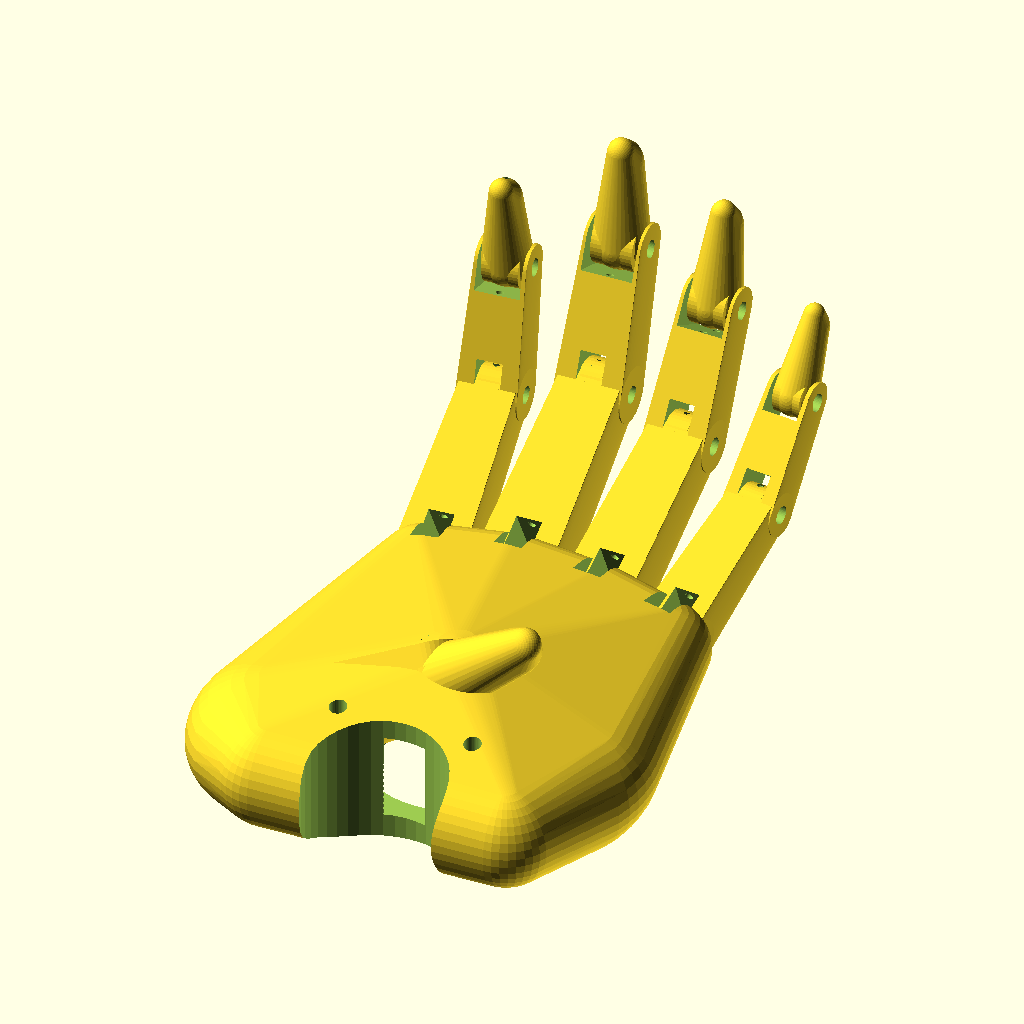
Cell 1 — every parameter at its default value.
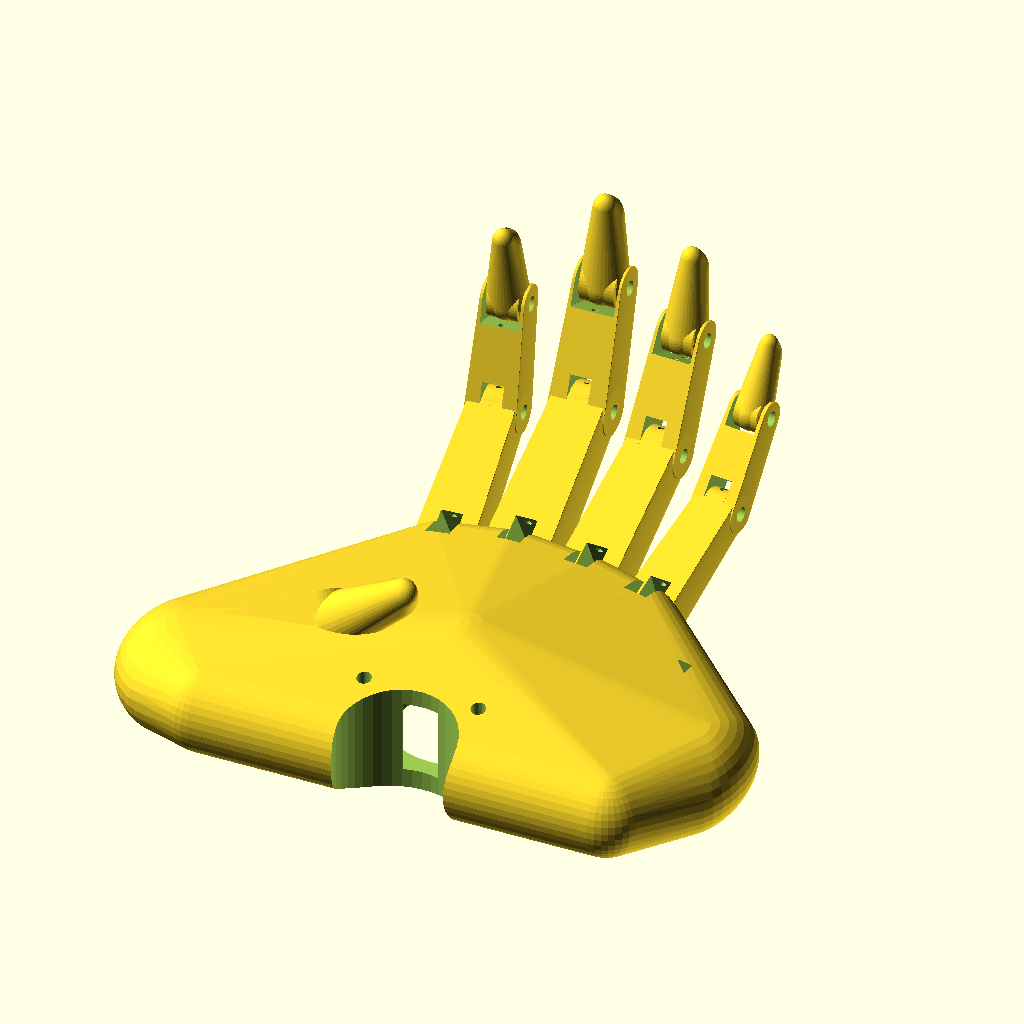
Cell 2: PALM_WIDTH = 148 (everything else at default).
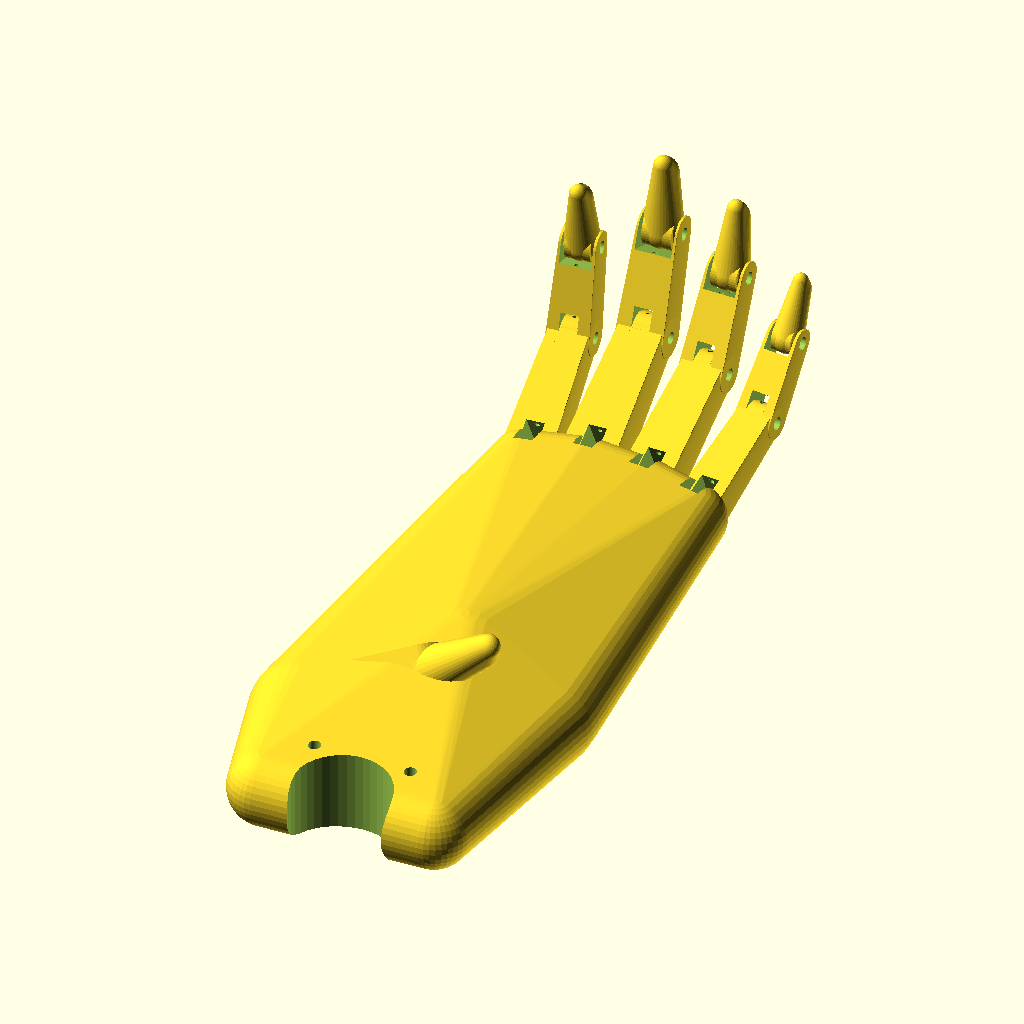
Cell 3: PALM_LENGTH = 168 (everything else at default).
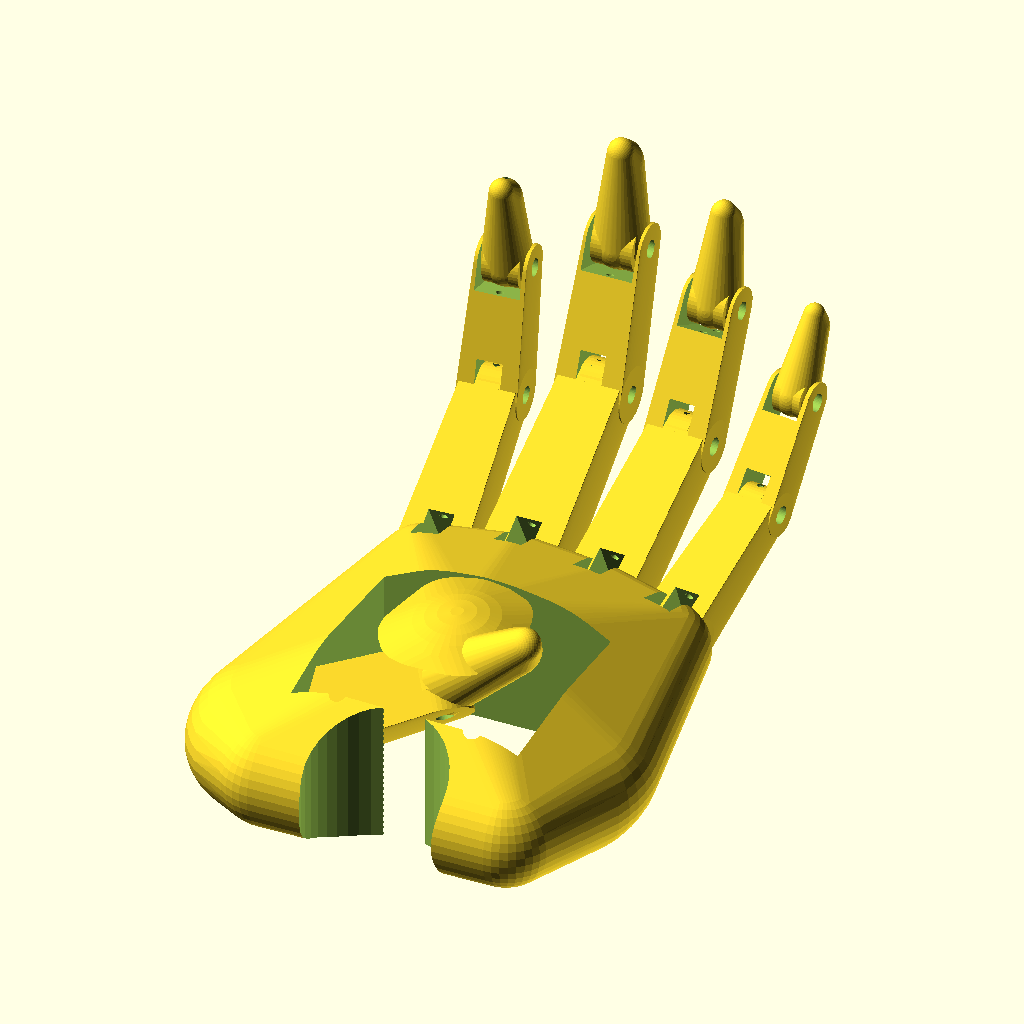
Cell 4 — PALM_THICK set to 42, the other parameters unchanged.
The same orthographic view direction (rotation 55°, 0°, 25°; colour scheme Cornfield) for every cell, with the view re-fitted per cell, so scale and position can differ between cells.
Source of the model, robotic_hand.scad:
// =========================================================================
// [LEGACY / DEPRECATED v0 CONCEPT — DO NOT PRINT FOR v9.0 BUILDS]
// Notice: This file is the initial v0 parametric OpenSCAD concept model
// (originally drafted for 27-DoF / McKibben muscle routing exploration).
// It has been superseded by the modular Python/Trimesh v9.0 CAD pipeline in
// `cad_v9/` (`digits.py`, `chassis.py`), compiled via `generate_hand_stl_v9.py`
// into production watertight STLs under `stl_exports_v9/`.
// =========================================================================
// Parametric Biomimetic Musculoskeletal Hand Platform (27 DoF - Legacy v0)
// 36x McKibben Hydraulic Artificial Muscle Routing & Composite Bones
// Exact Anatomical Parity: Digits (16 DoF), Thumb (5 DoF), Palm (2 DoF), Wrist (4 DoF)
// =========================================================================

$fn = 40;

PALM_WIDTH  = 74;
PALM_LENGTH = 84;
PALM_THICK  = 21;
PIN_DIA     = 3.0;
PIN_TOL     = 0.3;
TENDON_DIA  = 1.5;
WALL_THICK  = 2.5;

PART_TO_RENDER = "assembly";

module pin_hole(length=30, dia=PIN_DIA+PIN_TOL) {
    cylinder(d=dia, h=length, center=true);
}


// Biomimetic McKibben Hydraulic Muscle Channel & Ligament Fairlead
module hydraulic_conduit(length=40, dia=3.2) {
    cylinder(d=dia, h=length, center=true);
}

module antagonistic_pair_ports(spacing=8, dia=3.0) {
    translate([-spacing/2, 0, 0]) cylinder(d=dia, h=25, center=true);
    translate([ spacing/2, 0, 0]) cylinder(d=dia, h=25, center=true);
}

module tendon_bore(length=60, dia=TENDON_DIA) {
    cylinder(d=dia, h=length, center=true);
}

module distal_phalanx(length=24, width=12, height=10) {
    difference() {
        union() {
            hull() {
                translate([0, 0, 0])
                    scale([width/height, 1, 1])
                        sphere(d=height*0.95);
                
                translate([0, length*0.7, -height*0.15])
                    scale([width*0.8/height, 1.2, 0.9])
                        sphere(d=height*0.75);

                translate([0, length - height*0.35, 0])
                    scale([width*0.7/height, 0.9, 0.75])
                        sphere(d=height*0.65);
            }
            rotate([0, 90, 0])
                cylinder(d=height*0.9, h=width - 3.4, center=true);
        }
        rotate([0, 90, 0])
            pin_hole(length=width+4);
        
        translate([0, length*0.55, -height*0.15])
            cube([width*0.38, 4, height*0.6], center=true);
        
        translate([0, length/2, -height*0.25])
            rotate([90, 0, 0])
                tendon_bore(length=length*1.2);

        for (i = [0:3]) {
            translate([0, length*0.45 + i*3.0, -height*0.45])
                rotate([0, 90, 0])
                    cylinder(d=0.9, h=width*0.75, center=true);
        }
    }
}

module intermediate_phalanx(length=28, width=13, height=11) {
    clevis_w = 4.2;
    difference() {
        union() {
            hull() {
                translate([0, 0, 0])
                    rotate([0, 90, 0])
                        cylinder(d=height*0.95, h=width, center=true);

                translate([0, length*0.5, -height*0.12])
                    scale([width/height*0.9, 1.1, 0.95])
                        sphere(d=height*0.85);

                translate([0, length, 0])
                    rotate([0, 90, 0])
                        cylinder(d=height*0.85, h=width*0.85, center=true);
            }
        }
        translate([0, -0.5, 0])
            cube([clevis_w + 0.6, height + 4, height + 4], center=true);
        
        rotate([0, 90, 0])
            pin_hole(length=width+4);
        
        translate([0, length, 0]) {
            cube([width - 3.0, height, height*1.2], center=true);
            rotate([0, 90, 0])
                pin_hole(length=width+4);
        }

        translate([0, length/2, -height*0.28])
            rotate([90, 0, 0])
                tendon_bore(length=length+4);

        translate([0, length/2, height*0.28])
            rotate([90, 0, 0])
                tendon_bore(length=length+4);
    }
}

module proximal_phalanx(length=38, width=15, height=13) {
    clevis_w = 4.0;
    difference() {
        union() {
            hull() {
                translate([0, 0, 0])
                    rotate([0, 90, 0])
                        cylinder(d=height*0.95, h=width, center=true);

                translate([0, length*0.5, -height*0.12])
                    scale([width/height*0.88, 1.2, 0.95])
                        sphere(d=height*0.85);

                translate([0, length, 0])
                    rotate([0, 90, 0])
                        cylinder(d=height*0.82, h=width*0.82, center=true);
            }
            translate([0, length, 0])
                rotate([0, 90, 0])
                    cylinder(d=height*0.85, h=clevis_w, center=true);
        }
        translate([0, 0, 0])
            cube([clevis_w + 0.8, height + 4, height + 4], center=true);
        
        rotate([0, 90, 0])
            pin_hole(length=width+4);
        
        translate([0, length, 0])
            rotate([0, 90, 0])
                pin_hole(length=width+4);

        translate([0, length/2, -height*0.3])
            rotate([90, 0, 0])
                tendon_bore(length=length+6);

        translate([0, length/2, height*0.3])
            rotate([90, 0, 0])
                tendon_bore(length=length+6);
    }
}

module finger(scale_f=1.0, flex_mcp=15, flex_pip=25, flex_dip=20) {
    p_len = 38 * scale_f;
    i_len = 26 * scale_f;
    d_len = 22 * scale_f;
    w = 14 * scale_f;
    h = 12 * scale_f;

    rotate([flex_mcp, 0, 0]) {
        proximal_phalanx(length=p_len, width=w, height=h);
        
        translate([0, p_len, 0])
        rotate([flex_pip, 0, 0]) {
            intermediate_phalanx(length=i_len, width=w*0.9, height=h*0.9);
            
            translate([0, i_len, 0])
            rotate([flex_dip, 0, 0]) {
                distal_phalanx(length=d_len, width=w*0.8, height=h*0.85);
            }
        }
    }
}

module palm_structure() {
    difference() {
        union() {
            hull() {
                translate([-PALM_WIDTH*0.3, 10, 0]) sphere(r=10);
                translate([ PALM_WIDTH*0.3, 10, 0]) sphere(r=9.5);
                
                // Lower Thenar Eminence (Thumb base muscle)
                translate([-PALM_WIDTH*0.36, PALM_LENGTH*0.28, -2])
                    scale([1.15, 1.35, 0.9]) sphere(r=14);
                
                // Hypothenar Eminence
                translate([ PALM_WIDTH*0.36, PALM_LENGTH*0.40, -2.5])
                    scale([0.9, 1.5, 0.85]) sphere(r=12.5);
                
                // Metacarpal Heads
                translate([-23, PALM_LENGTH - 10, 0]) sphere(r=9);
                translate([ -8, PALM_LENGTH - 8,  0.5]) sphere(r=9.5);
                translate([  8, PALM_LENGTH - 9,  0.2]) sphere(r=9.2);
                translate([ 23, PALM_LENGTH - 12, -0.4]) sphere(r=8.5);

                translate([0, PALM_LENGTH*0.45, PALM_THICK*0.3])
                    scale([1.2, 1.4, 0.8]) sphere(r=12);
            }
        }

        // Palmar hollow
        translate([0, PALM_LENGTH*0.44, -PALM_THICK*0.5])
            scale([1.2, 1.2, 0.6])
                sphere(r=14);

        // 4 Finger knuckle clevises
        finger_x = [-23, -8, 8, 23];
        knuckle_y = [PALM_LENGTH - 2.5, PALM_LENGTH, PALM_LENGTH - 1.2, PALM_LENGTH - 3.8];
        knuckle_z = [0.4, 0.8, 0.3, -0.4];
        finger_angles = [4, 1, -2, -6];

        for (i = [0:3]) {
            translate([finger_x[i], knuckle_y[i] - 1.0, knuckle_z[i]])
            rotate([0, 0, finger_angles[i]]) {
                cube([5.2, 16, PALM_THICK*1.2], center=true);
                rotate([0, 90, 0])
                    pin_hole(length=18);
                translate([0, -12, -3.5])
                    rotate([90, 0, 0])
                        cylinder(d=2.5, h=28, center=true);
            }
        }

        // Biomechanically Corrected Thumb CMC socket
        // Placed at the lower thenar base with 42° palmar abduction & 38° pronation
        translate([-PALM_WIDTH*0.36 - 2.5, PALM_LENGTH*0.28, -2.0])
        rotate([26, 38, -48]) {
            cube([6.0, 18, 22], center=true);
            rotate([0, 90, 0])
                pin_hole(length=24);
            translate([0, -10, 0])
                rotate([90, 0, 0])
                    cylinder(d=2.5, h=22, center=true);
        }

        // Internal routing hollow
        translate([0, PALM_LENGTH*0.42, 0])
            cube([PALM_WIDTH*0.58, PALM_LENGTH*0.45, PALM_THICK - 2*WALL_THICK], center=true);

        // Robotic wrist flange mount
        translate([0, 4, 0]) {
            cylinder(d=26, h=PALM_THICK*2, center=true);
            for (a = [45, 135, 225, 315]) {
                rotate([0, 0, a])
                    translate([18, 0, 0])
                        cylinder(d=3.2, h=PALM_THICK*2, center=true);
            }
        }
    }
}

// --- Assemble Hand with True Thumb Opposition ---
module full_assembly() {
    palm_structure();

    // Pinky
    translate([23, PALM_LENGTH - 3.8 - 4, -0.4])
        rotate([0, 0, -6])
            finger(scale_f=0.78, flex_mcp=20, flex_pip=30, flex_dip=15);

    // Ring
    translate([8, PALM_LENGTH - 1.2 - 4, 0.3])
        rotate([0, 0, -2])
            finger(scale_f=0.92, flex_mcp=25, flex_pip=35, flex_dip=20);

    // Middle
    translate([-8, PALM_LENGTH - 4, 0.8])
        rotate([0, 0, 1])
            finger(scale_f=1.00, flex_mcp=28, flex_pip=40, flex_dip=22);

    // Index
    translate([-23, PALM_LENGTH - 2.5 - 4, 0.4])
        rotate([0, 0, 4])
            finger(scale_f=0.90, flex_mcp=30, flex_pip=45, flex_dip=25);

    // True Opposable Thumb (Originates at lower thenar mound)
    translate([-PALM_WIDTH*0.36 - 2.5, PALM_LENGTH*0.28, -2.0])
    rotate([32, 42, -50]) {
        proximal_phalanx(length=32, width=15, height=13);
        translate([0, 32, 0])
            rotate([25, 0, 0])
                distal_phalanx(length=26, width=14, height=11.5);
    }
}

if (PART_TO_RENDER == "assembly") {
    full_assembly();
} else if (PART_TO_RENDER == "palm") {
    palm_structure();
} else if (PART_TO_RENDER == "proximal") {
    proximal_phalanx();
} else if (PART_TO_RENDER == "intermediate") {
    intermediate_phalanx();
} else if (PART_TO_RENDER == "distal") {
    distal_phalanx();
}
Customizer parameters (derived from the source; name, type, default, range or options):
PALM_WIDTH: number, default 74
PALM_LENGTH: number, default 84
PALM_THICK: number, default 21
PIN_DIA: number, default 3
PIN_TOL: number, default 0.3
TENDON_DIA: number, default 1.5
WALL_THICK: number, default 2.5
PART_TO_RENDER: string, default "assembly"
